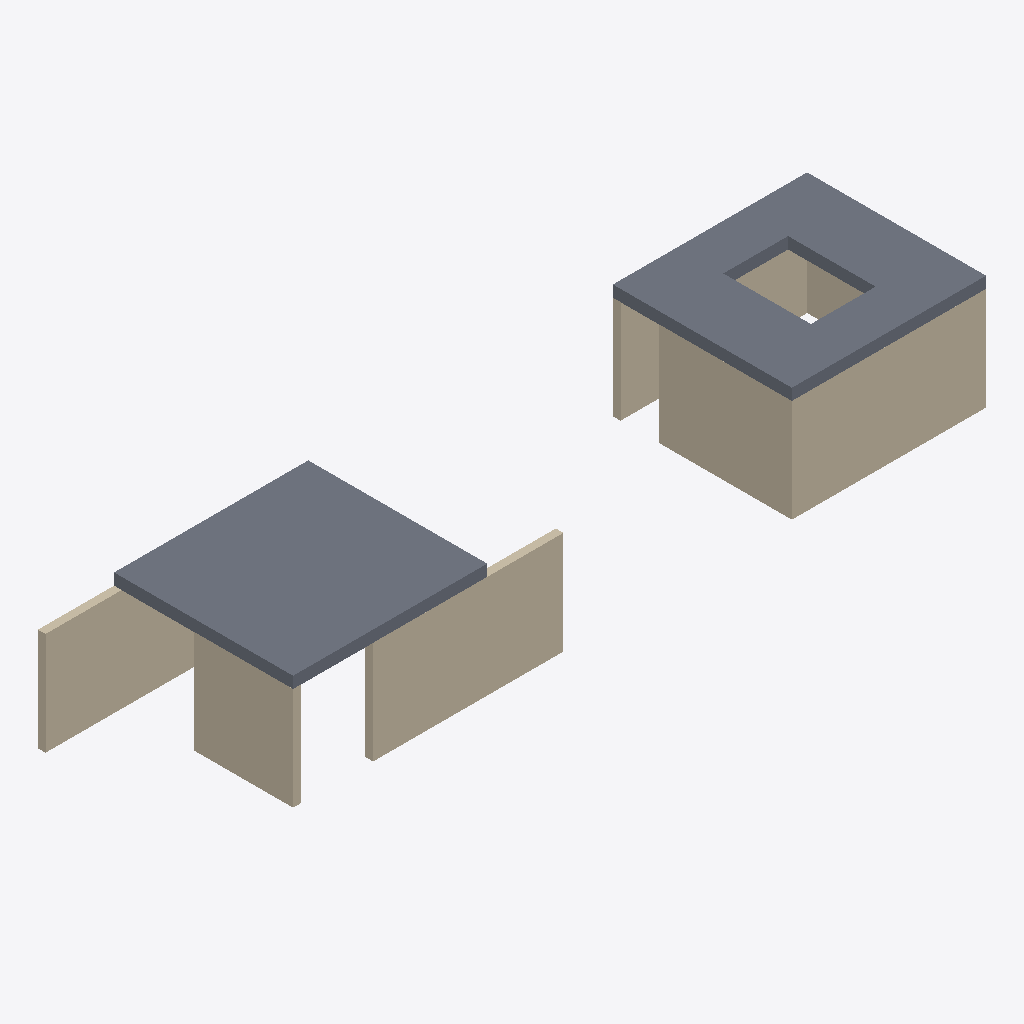
Isometric view of an IFC building model (IFC-SPF (STEP), schema IFC4X3, length unit millimetre), seen from the south-west, elements coloured by IFC class: 7 walls (beige), 2 slabs (grey).
Extent 20.2 m × 4.7 m × 3.0 m (x, y, z). Storeys (2): L1 at 0.00 m; L2 at 3.00 m. Elements (10): 8 IfcWall, 2 IfcSlab.

HEADER;
FILE_DESCRIPTION(('ViewDefinition [CoordinationView]','RevitIdentifiers [ContentGUID: cbb0ae2e-6350-4225-8ca4-af668662c38d, VersionGUID: 4738aced-860f-4037-9a1c-f9a0cdbd4665, NumberOfSaves: 33]','CoordinateReference [CoordinateBase: Shared Coordinates]'),'2;1');
FILE_NAME('02_00_005.ifc','2026-01-19T15:45:34+01:00',(''),(''),'ODA SDAI 24.6','Autodesk Revit 24.3.30.11 (ENU) - IFC 24.3.30.11','');
FILE_SCHEMA(('IFC4X3'));
ENDSEC;
DATA;
#27=IFCPROJECT('3BiAukOr129OoahsPvdJnz',#18,'Project Number',$,$,'Project Name','Project Status',(#22),#466);
#42=IFCSITE('3BiAukOr129OoahsPvdJn$',#18,'Default',$,$,#41,$,$,.ELEMENT.,(42,21,31,401672),(-71,-3,-24,-345703),0.0,$,$);
#32=IFCBUILDING('3BiAukOr129OoahsPvdJny',#18,'Building Name',$,$,#30,$,'Building Name',.ELEMENT.,$,$,#31);
#35=IFCBUILDINGSTOREY('2JF4e6axWHqu3u0C1FZlmi',#18,'L1',$,'Level:8mm Head',#34,$,'L1',.ELEMENT.,0.0);
#39=IFCBUILDINGSTOREY('1ZGO8hrFCHqw0v0026FpFv',#18,'L2',$,'Level:8mm Head',#38,$,'L2',.ELEMENT.,3000.0);
#414=IFCSLAB('3BWdP87i9Ef9$qXUk0Qt1L',#18,'Floor:Generic - 12":1613058',$,'Floor:Generic - 12"',#404,#413,'1613058',.FLOOR.);
#277=IFCSLAB('3BWdP87i9Ef9$qXUk0Qt4B',#18,'Floor:Generic - 12":1612892',$,'Floor:Generic - 12"',#257,#276,'1612892',.FLOOR.);
#329=IFCWALL('3BWdP87i9Ef9$qXUk0Qt75',#18,'Basic Wall:Generic - 200mm:1612946',$,'Basic Wall:Generic - 200mm',#317,#328,'1612946',.NOTDEFINED.);
#168=IFCWALL('3BWdP87i9Ef9$qXUk0QtZE',#18,'Basic Wall:Generic - 200mm:1611161',$,'Basic Wall:Generic - 200mm',#153,#167,'1611161',.NOTDEFINED.);
#373=IFCWALL('3BWdP87i9Ef9$qXUk0Qt73',#18,'Basic Wall:Generic - 200mm:1612948',$,'Basic Wall:Generic - 200mm',#361,#372,'1612948',.NOTDEFINED.);
#204=IFCWALL('3BWdP87i9Ef9$qXUk0QtfL',#18,'Basic Wall:Generic - 200mm:1611522',$,'Basic Wall:Generic - 200mm',#192,#203,'1611522',.NOTDEFINED.);
#351=IFCWALL('3BWdP87i9Ef9$qXUk0Qt74',#18,'Basic Wall:Generic - 200mm:1612947',$,'Basic Wall:Generic - 200mm',#339,#350,'1612947',.NOTDEFINED.);
#226=IFCWALL('3BWdP87i9Ef9$qXUk0QtIo',#18,'Basic Wall:Generic - 200mm:1612261',$,'Basic Wall:Generic - 200mm',#214,#225,'1612261',.NOTDEFINED.);
#248=IFCWALL('3BWdP87i9Ef9$qXUk0QtIn',#18,'Basic Wall:Generic - 200mm:1612262',$,'Basic Wall:Generic - 200mm',#236,#247,'1612262',.NOTDEFINED.);
ENDSEC;
